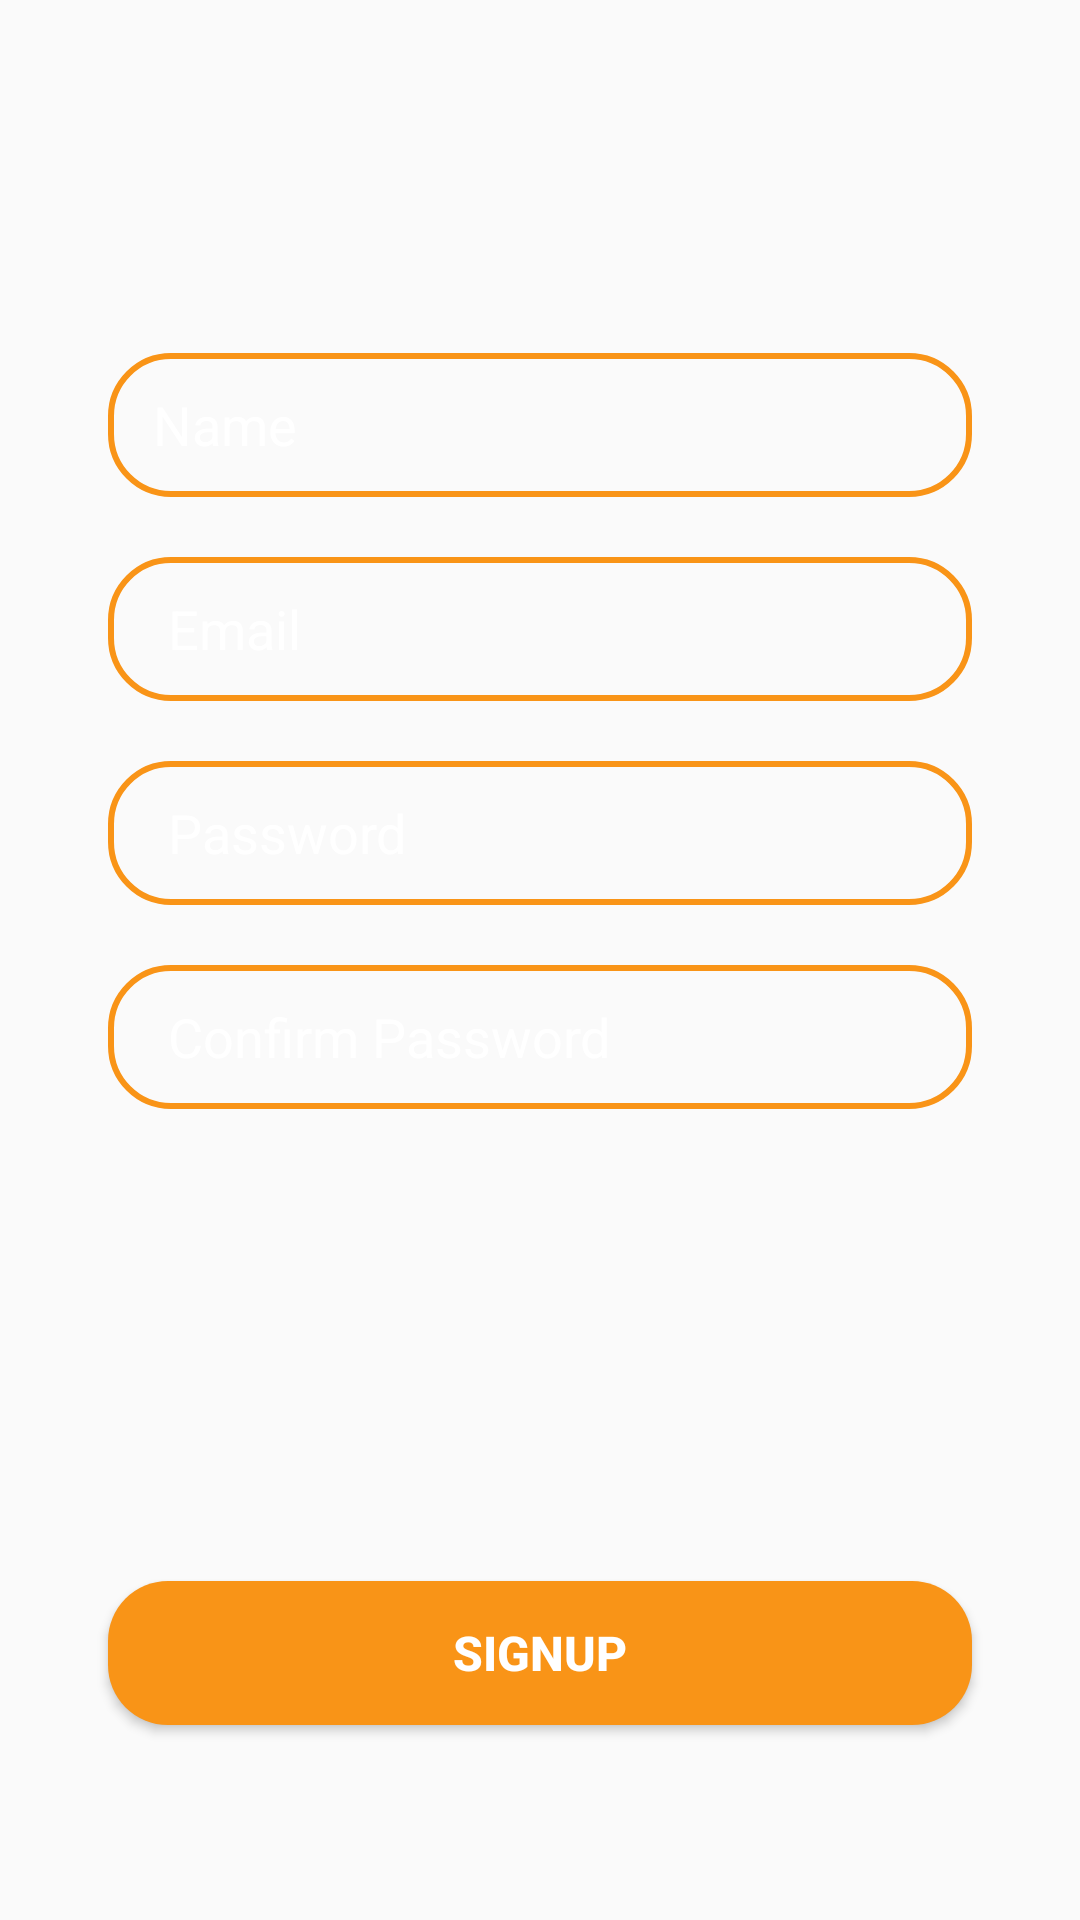

Produce the Android XML layout that renders to this screen, including the resource entries it uses.
<!-- AndroidManifest.xml: application theme Theme.MealPlaner -->
<!-- res/layout/fragment_signup.xml -->
<?xml version="1.0" encoding="utf-8"?>
<androidx.constraintlayout.widget.ConstraintLayout xmlns:android="http://schemas.android.com/apk/res/android"
    xmlns:app="http://schemas.android.com/apk/res-auto"
    xmlns:tools="http://schemas.android.com/tools"
    android:layout_width="match_parent"
    android:layout_height="match_parent"
    tools:context=".Login.View.LoginFragment">

    
    <EditText
        android:id="@+id/et_name_signup"
        android:layout_width="0dp"
        android:layout_height="48dp"
        android:layout_marginBottom="200dp"
        android:background="@drawable/login_et"
        android:hint="@string/name"
        android:maxLength="30"
        android:minHeight="48dp"
        android:paddingLeft="15dp"
        android:paddingTop="10dp"
        android:paddingBottom="10dp"
        android:textColor="@color/white"
        android:textColorHint="@color/white"
        app:layout_constraintBottom_toBottomOf="parent"
        app:layout_constraintEnd_toEndOf="parent"
        app:layout_constraintHorizontal_bias="0.5"
        app:layout_constraintStart_toStartOf="parent"
        app:layout_constraintTop_toTopOf="parent"
        app:layout_constraintVertical_bias=".3"
        app:layout_constraintWidth_percent=".8" />

    <EditText
        android:id="@+id/et_email_signin"
        android:layout_width="0dp"
        android:layout_height="48dp"
        android:layout_marginTop="20dp"
        android:background="@drawable/login_et"
        android:hint="Email"
        android:maxLength="30"
        android:minHeight="48dp"
        android:paddingLeft="20dp"
        android:paddingTop="10dp"
        android:paddingBottom="10dp"
        android:textColor="@color/white"
        android:textColorHint="@color/white"
        app:layout_constraintBottom_toBottomOf="parent"
        app:layout_constraintEnd_toEndOf="parent"
        app:layout_constraintHorizontal_bias="0.5"
        app:layout_constraintStart_toStartOf="parent"
        app:layout_constraintTop_toBottomOf="@+id/et_name_signup"
        app:layout_constraintVertical_bias="0"
        app:layout_constraintWidth_percent=".8" />

    <EditText
        android:id="@+id/et_password_signin"
        android:layout_width="0dp"
        android:layout_height="48dp"
        android:layout_marginTop="20dp"
        android:background="@drawable/login_et"
        android:hint="@string/pass"
        android:inputType="textPassword"
        android:maxLength="30"
        android:minHeight="48dp"
        android:paddingLeft="20dp"
        android:paddingTop="10dp"
        android:paddingBottom="10dp"
        android:textColor="@color/white"
        android:textColorHint="@color/white"
        app:layout_constraintBottom_toBottomOf="parent"
        app:layout_constraintEnd_toEndOf="parent"
        app:layout_constraintHorizontal_bias="0.5"
        app:layout_constraintStart_toStartOf="parent"
        app:layout_constraintTop_toBottomOf="@+id/et_email_signin"
        app:layout_constraintVertical_bias="0"
        app:layout_constraintWidth_percent=".8" />

    <EditText
        android:id="@+id/et_confirm_password"
        android:layout_width="0dp"
        android:layout_height="48dp"
        android:layout_marginTop="20dp"
        android:background="@drawable/login_et"
        android:hint="@string/confirm_pass"
        android:inputType="textPassword"
        android:maxLength="30"
        android:minHeight="48dp"
        android:paddingLeft="20dp"
        android:paddingTop="10dp"
        android:paddingBottom="10dp"
        android:textColor="@color/white"
        android:textColorHint="@color/white"
        app:layout_constraintBottom_toTopOf="@+id/btn_signup"
        app:layout_constraintEnd_toEndOf="parent"
        app:layout_constraintHorizontal_bias="0.5"
        app:layout_constraintStart_toStartOf="parent"
        app:layout_constraintTop_toBottomOf="@+id/et_password_signin"
        app:layout_constraintVertical_bias="0"
        app:layout_constraintWidth_percent=".8" />

    <Button
        android:id="@+id/btn_signup"
        android:layout_width="0dp"
        android:layout_height="wrap_content"
        android:background="@drawable/login_signup_button"
        android:backgroundTint="#F99417"
        android:text="@string/signup"
        android:textColor="@color/white"
        android:textSize="16sp"
        android:textStyle="bold"
        app:layout_constraintBottom_toBottomOf="parent"
        app:layout_constraintEnd_toEndOf="parent"
        app:layout_constraintStart_toStartOf="parent"
        app:layout_constraintTop_toTopOf="parent"
        app:layout_constraintVertical_bias="0.89"
        app:layout_constraintWidth_percent=".8" />


</androidx.constraintlayout.widget.ConstraintLayout>
<!-- resources referenced by this layout -->
<resources>
  <color name="white">#FFFFFFFF</color>
  <!-- drawable login_et (drawable) -->
  <?xml version="1.0" encoding="utf-8"?>
  <shape xmlns:android="http://schemas.android.com/apk/res/android">
      <corners android:radius="20dp"/>
      <stroke android:width="2dp"
          android:color="#F99417"/>
  </shape>
  <!-- drawable login_signup_button (drawable) -->
  <?xml version="1.0" encoding="utf-8"?>
  <shape xmlns:android="http://schemas.android.com/apk/res/android"
  android:shape="rectangle"
      >
      <corners android:radius="20dp"/>
      <solid android:color="#F99417"/>
  
  </shape>
  <string name="confirm_pass">Confirm Password</string>
  <string name="name">Name</string>
  <string name="pass">Password</string>
  <string name="signup">signup</string>
  <style name="Theme.MealPlaner" parent="Theme.AppCompat.DayNight.NoActionBar">
          
          <item name="colorPrimary">@color/purple_500</item>
          <item name="colorPrimaryVariant">@color/purple_700</item>
          <item name="colorOnPrimary">@color/white</item>
          
          <item name="colorSecondary">@color/teal_200</item>
          <item name="colorSecondaryVariant">@color/teal_700</item>
          <item name="colorOnSecondary">@color/black</item>
          
          <item name="android:statusBarColor">#e0e0e0</item>
          
  
      </style>
  <color name="purple_500">#FF6200EE</color>
  <color name="purple_700">#FF3700B3</color>
  <color name="teal_200">#FF03DAC5</color>
  <color name="teal_700">#FF018786</color>
  <color name="black">#FF000000</color>
</resources>
